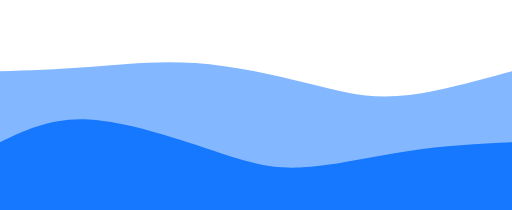
t = 0.00 s
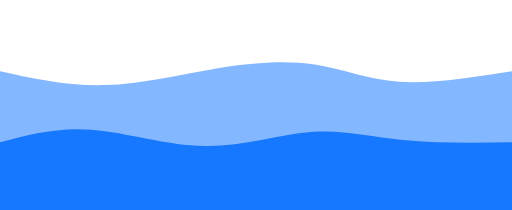
t = 0.75 s
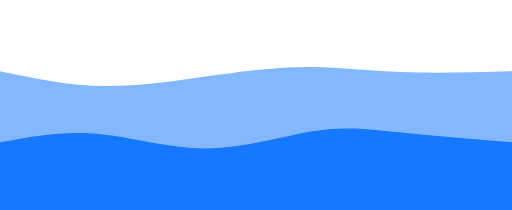
t = 1.25 s
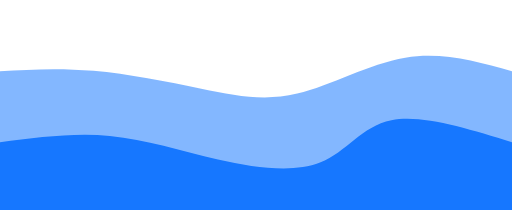
t = 2.00 s
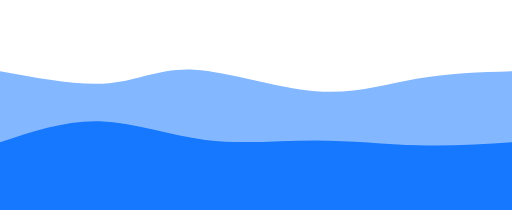
t = 2.75 s
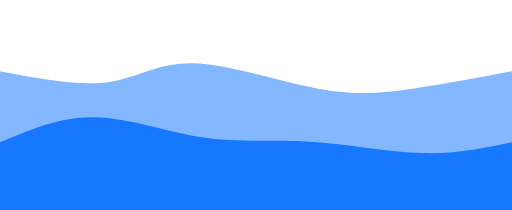
t = 3.25 s

The animated SVG that drew these frames (rendered in a browser with its animation timeline set to each time). Animation: 2 CSS @keyframes rules; one cycle of 4.00 s, repeats indefinitely.

<svg width="100%" height="100%" id="svg" viewBox="0 0 1440 590" xmlns="http://www.w3.org/2000/svg" class="transition duration-300 ease-in-out delay-150"><style>
  .path-0{
    animation:pathAnim-0 4s;
    animation-timing-function: linear;
    animation-iteration-count: infinite;
  }
  @keyframes pathAnim-0{
    0%{
      d: path("M 0,600 C 0,600 0,200 0,200 C 79.88516746411486,197.5023923444976 159.77033492822972,195.00478468899522 250,188 C 340.2296650717703,180.99521531100478 440.8038277511961,169.48325358851676 549,177 C 657.1961722488039,184.51674641148324 773.0143540669859,211.06220095693777 865,234 C 956.9856459330141,256.9377990430622 1025.138755980861,276.26794258373207 1117,270 C 1208.861244019139,263.73205741626793 1324.4306220095696,231.86602870813397 1440,200 C 1440,200 1440,600 1440,600 Z");
    }
    25%{
      d: path("M 0,600 C 0,600 0,200 0,200 C 100.97607655502392,228.87081339712918 201.95215311004785,257.74162679425837 309,256 C 416.04784688995215,254.25837320574163 529.1674641148326,221.90430622009566 629,197 C 728.8325358851674,172.09569377990434 815.377990430622,154.64114832535887 892,163 C 968.622009569378,171.35885167464113 1035.3205741626793,205.53110047846891 1125,216 C 1214.6794258373207,226.46889952153109 1327.3397129186603,213.23444976076553 1440,200 C 1440,200 1440,600 1440,600 Z");
    }
    50%{
      d: path("M 0,600 C 0,600 0,200 0,200 C 83.08133971291866,195.20574162679426 166.16267942583733,190.41148325358853 263,199 C 359.8373205741627,207.58851674641147 470.43062200956933,229.55980861244018 566,249 C 661.5693779904307,268.4401913875598 742.1148325358853,285.34928229665076 836,263 C 929.8851674641147,240.65071770334924 1037.11004784689,179.04306220095694 1140,162 C 1242.88995215311,144.95693779904306 1341.4449760765551,172.47846889952154 1440,200 C 1440,200 1440,600 1440,600 Z");
    }
    75%{
      d: path("M 0,600 C 0,600 0,200 0,200 C 120.63157894736847,228.94736842105263 241.26315789473693,257.89473684210526 322,245 C 402.73684210526307,232.10526315789474 443.5789473684209,177.36842105263156 540,178 C 636.4210526315791,178.63157894736844 788.421052631579,234.63157894736844 904,254 C 1019.578947368421,273.36842105263156 1098.7368421052631,256.10526315789474 1182,241 C 1265.2631578947369,225.89473684210526 1352.6315789473683,212.94736842105263 1440,200 C 1440,200 1440,600 1440,600 Z");
    }
    100%{
      d: path("M 0,600 C 0,600 0,200 0,200 C 79.88516746411486,197.5023923444976 159.77033492822972,195.00478468899522 250,188 C 340.2296650717703,180.99521531100478 440.8038277511961,169.48325358851676 549,177 C 657.1961722488039,184.51674641148324 773.0143540669859,211.06220095693777 865,234 C 956.9856459330141,256.9377990430622 1025.138755980861,276.26794258373207 1117,270 C 1208.861244019139,263.73205741626793 1324.4306220095696,231.86602870813397 1440,200 C 1440,200 1440,600 1440,600 Z");
    }
  }</style><path d="M 0,600 C 0,600 0,200 0,200 C 79.88516746411486,197.5023923444976 159.77033492822972,195.00478468899522 250,188 C 340.2296650717703,180.99521531100478 440.8038277511961,169.48325358851676 549,177 C 657.1961722488039,184.51674641148324 773.0143540669859,211.06220095693777 865,234 C 956.9856459330141,256.9377990430622 1025.138755980861,276.26794258373207 1117,270 C 1208.861244019139,263.73205741626793 1324.4306220095696,231.86602870813397 1440,200 C 1440,200 1440,600 1440,600 Z" stroke="none" stroke-width="0" fill="#1677ff" fill-opacity="0.53" class="transition-all duration-300 ease-in-out delay-150 path-0"></path><style>
  .path-1{
    animation:pathAnim-1 4s;
    animation-timing-function: linear;
    animation-iteration-count: infinite;
  }
  @keyframes pathAnim-1{
    0%{
      d: path("M 0,600 C 0,600 0,400 0,400 C 72.5263157894737,365.1674641148325 145.0526315789474,330.334928229665 250,336 C 354.9473684210526,341.665071770335 492.31578947368416,387.8277511961723 592,421 C 691.6842105263158,454.1722488038277 753.6842105263158,474.3540669856459 841,471 C 928.3157894736842,467.6459330143541 1040.9473684210527,440.75598086124404 1145,425 C 1249.0526315789473,409.24401913875596 1344.5263157894738,404.62200956937795 1440,400 C 1440,400 1440,600 1440,600 Z");
    }
    25%{
      d: path("M 0,600 C 0,600 0,400 0,400 C 83.24401913875596,382.8516746411483 166.48803827751192,365.70334928229664 261,374 C 355.5119617224881,382.29665071770336 461.2918660287082,416.0382775119617 571,407 C 680.7081339712918,397.9617224880383 794.3444976076555,346.14354066985646 884,338 C 973.6555023923445,329.85645933014354 1039.33014354067,365.3875598086124 1128,383 C 1216.66985645933,400.6124401913876 1328.334928229665,400.3062200956938 1440,400 C 1440,400 1440,600 1440,600 Z");
    }
    50%{
      d: path("M 0,600 C 0,600 0,400 0,400 C 103.80861244019138,386.2392344497608 207.61722488038276,372.47846889952154 309,382 C 410.38277511961724,391.52153110047846 509.3397129186603,424.32535885167465 613,448 C 716.6602870813397,471.67464114832535 825.0239234449759,486.22009569377997 900,457 C 974.9760765550241,427.77990430622003 1016.5645933014355,354.7942583732057 1101,338 C 1185.4354066985645,321.2057416267943 1312.7177033492821,360.60287081339715 1440,400 C 1440,400 1440,600 1440,600 Z");
    }
    75%{
      d: path("M 0,600 C 0,600 0,400 0,400 C 89.03349282296651,363.1674641148325 178.06698564593302,326.334928229665 272,327 C 365.933014354067,327.665071770335 464.76555023923447,365.82775119617224 566,375 C 667.2344497607655,384.17224880382776 770.8708133971292,364.35406698564594 881,374 C 991.1291866028708,383.64593301435406 1107.751196172249,422.75598086124404 1202,432 C 1296.248803827751,441.24401913875596 1368.1244019138755,420.62200956937795 1440,400 C 1440,400 1440,600 1440,600 Z");
    }
    100%{
      d: path("M 0,600 C 0,600 0,400 0,400 C 72.5263157894737,365.1674641148325 145.0526315789474,330.334928229665 250,336 C 354.9473684210526,341.665071770335 492.31578947368416,387.8277511961723 592,421 C 691.6842105263158,454.1722488038277 753.6842105263158,474.3540669856459 841,471 C 928.3157894736842,467.6459330143541 1040.9473684210527,440.75598086124404 1145,425 C 1249.0526315789473,409.24401913875596 1344.5263157894738,404.62200956937795 1440,400 C 1440,400 1440,600 1440,600 Z");
    }
  }</style><path d="M 0,600 C 0,600 0,400 0,400 C 72.5263157894737,365.1674641148325 145.0526315789474,330.334928229665 250,336 C 354.9473684210526,341.665071770335 492.31578947368416,387.8277511961723 592,421 C 691.6842105263158,454.1722488038277 753.6842105263158,474.3540669856459 841,471 C 928.3157894736842,467.6459330143541 1040.9473684210527,440.75598086124404 1145,425 C 1249.0526315789473,409.24401913875596 1344.5263157894738,404.62200956937795 1440,400 C 1440,400 1440,600 1440,600 Z" stroke="none" stroke-width="0" fill="#1677ff" fill-opacity="1" class="transition-all duration-300 ease-in-out delay-150 path-1"></path></svg>
